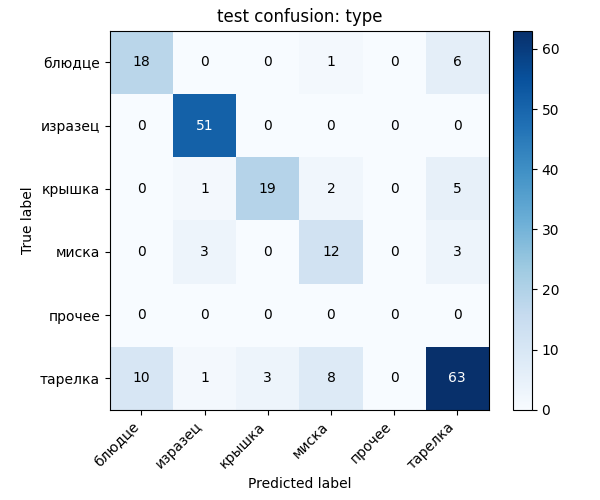

The table this chart was drawn from, first rows:
, блюдце, изразец, крышка, миска, прочее, тарелка
блюдце, 18, 0, 0, 1, 0, 6
изразец, 0, 51, 0, 0, 0, 0
крышка, 0, 1, 19, 2, 0, 5
миска, 0, 3, 0, 12, 0, 3
прочее, 0, 0, 0, 0, 0, 0
тарелка, 10, 1, 3, 8, 0, 63
